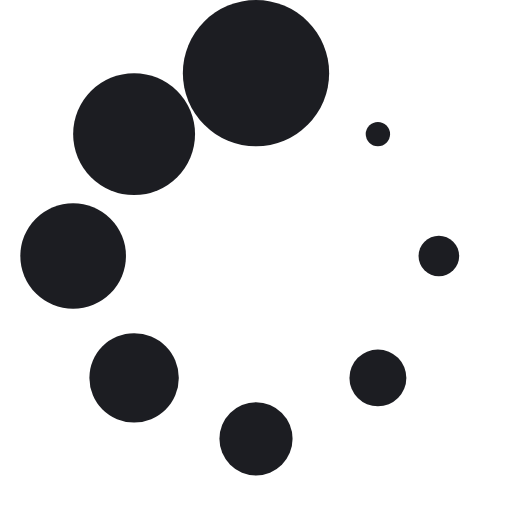
t = 0.00 s
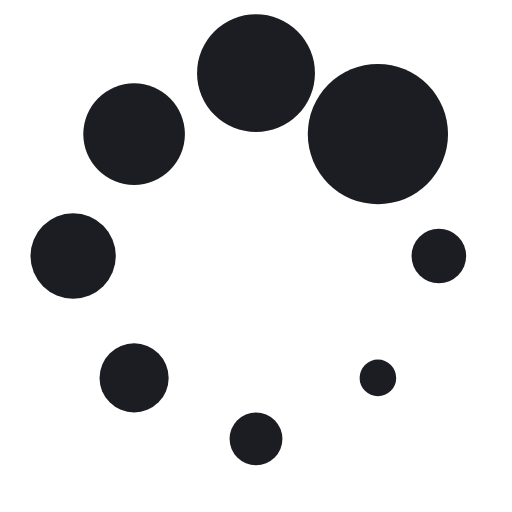
t = 0.31 s
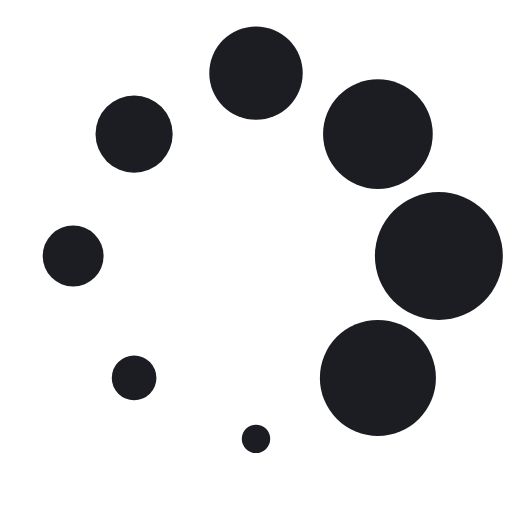
t = 0.69 s
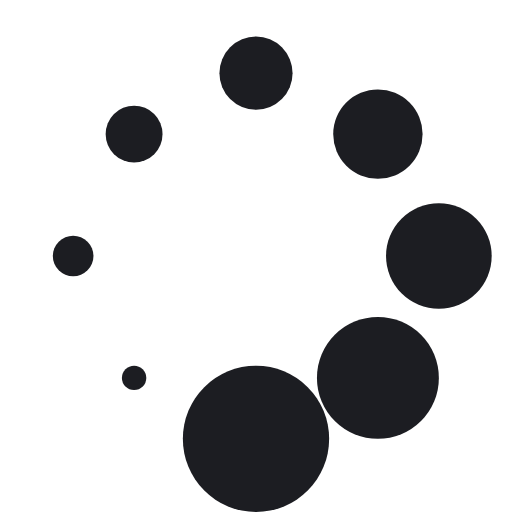
t = 1.00 s
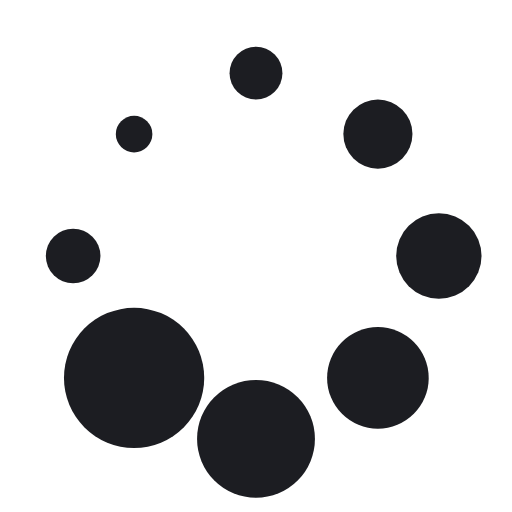
t = 1.31 s
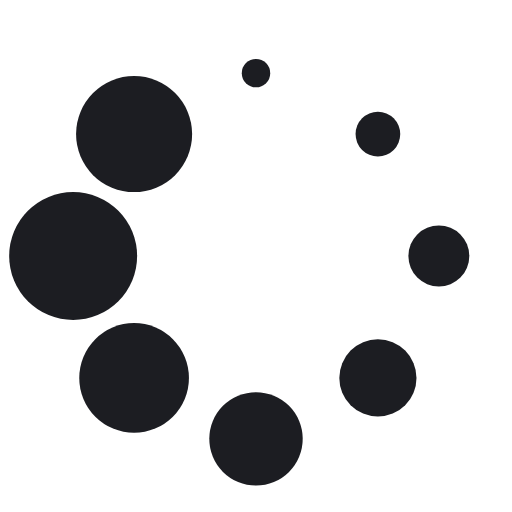
t = 1.69 s

The animated SVG that drew these frames (rendered in a browser with its animation timeline set to each time). Animation: 8 SMIL elements (animate=8); one cycle of 2.00 s, repeats indefinitely.

<svg width="126" height="126" viewBox="0 0 126 126" xmlns="http://www.w3.org/2000/svg" fill="#1c1d22">
    <circle cx="63" cy="18" r="18">
        <animate attributeName="r" from="18" to="18"
                 begin="0s" dur="2s"
                 values="18;15;13;11;9;7;5;3;18" calcMode="linear"
                 repeatCount="indefinite" />
    </circle>
    <circle cx="93" cy="33" r="3">
        <animate attributeName="r" from="3" to="3"
                 begin="0s" dur="2s"
                 values="3;18;15;13;11;9;7;5;3" calcMode="linear"
                 repeatCount="indefinite" />
    </circle>
    <circle cx="108" cy="63" r="5">
        <animate attributeName="r" from="5" to="5"
                 begin="0s" dur="2s"
                 values="5;3;18;15;13;11;9;7;5" calcMode="linear"
                 repeatCount="indefinite" />
    </circle>
    <circle cx="93" cy="93" r="7">
        <animate attributeName="r" from="7" to="7"
                 begin="0s" dur="2s"
                 values="7;5;3;18;15;13;11;9;7" calcMode="linear"
                 repeatCount="indefinite" />
    </circle>
    <circle cx="63" cy="108" r="9">
        <animate attributeName="r" from="9" to="9"
                 begin="0s" dur="2s"
                 values="9;7;5;3;18;15;13;11;9" calcMode="linear"
                 repeatCount="indefinite" />
    </circle>
    <circle cx="33" cy="93" r="11">
        <animate attributeName="r" from="11" to="11"
                 begin="0s" dur="2s"
                 values="11;9;7;5;3;18;15;13;11" calcMode="linear"
                 repeatCount="indefinite" />
    </circle>
    <circle cx="18" cy="63" r="13">
        <animate attributeName="r" from="13" to="13"
                 begin="0s" dur="2s"
                 values="13;11;9;7;5;3;18;15;13" calcMode="linear"
                 repeatCount="indefinite" />
    </circle>
    <circle cx="33" cy="33" r="15">
        <animate attributeName="r" from="15" to="15"
                 begin="0s" dur="2s"
                 values="15;13;11;9;7;5;3;18;15" calcMode="linear"
                 repeatCount="indefinite" />
    </circle>
</svg>
